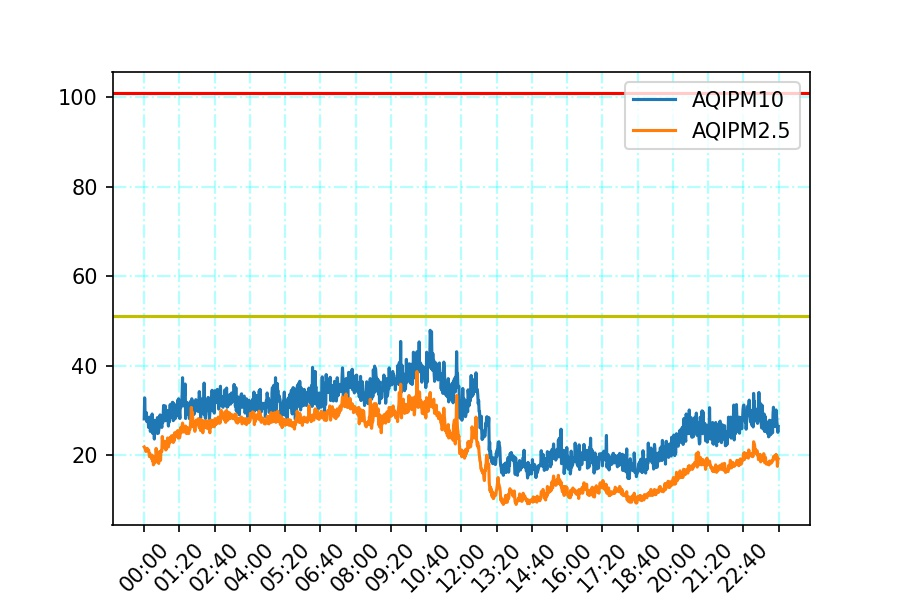

Data behind this chart, as committed beside it:
date, PM10, PM2_5
2022-04-14 00:00:03, 28.1, 13.1
2022-04-14 00:01:02, 32.8, 13.0
2022-04-14 00:02:03, 29.4, 12.9
2022-04-14 00:03:03, 28.4, 12.7
2022-04-14 00:04:03, 28.7, 12.5
2022-04-14 00:05:03, 29.5, 12.9
2022-04-14 00:06:03, 27.5, 12.7
2022-04-14 00:07:03, 28.0, 12.9
2022-04-14 00:08:03, 27.5, 12.6
2022-04-14 00:09:03, 27.6, 12.6
2022-04-14 00:10:03, 26.2, 12.7
2022-04-14 00:11:03, 27.9, 12.2
2022-04-14 00:12:03, 28.5, 11.8
2022-04-14 00:13:03, 27.2, 12.2
2022-04-14 00:14:03, 25.3, 11.9
2022-04-14 00:15:03, 26.6, 11.9
2022-04-14 00:16:03, 25.9, 11.9
2022-04-14 00:17:02, 26.1, 11.5
2022-04-14 00:18:03, 29.2, 12.0
2022-04-14 00:19:03, 24.9, 11.2
2022-04-14 00:20:03, 26.0, 11.6
2022-04-14 00:21:03, 24.9, 10.7
2022-04-14 00:22:03, 27.0, 11.7
2022-04-14 00:23:03, 23.6, 10.9
2022-04-14 00:24:03, 27.8, 11.7
2022-04-14 00:25:03, 25.3, 11.8
2022-04-14 00:26:03, 25.9, 11.5
2022-04-14 00:27:03, 26.7, 12.9
2022-04-14 00:28:03, 25.2, 12.3
2022-04-14 00:29:03, 24.9, 11.1
2022-04-14 00:30:03, 28.4, 12.1
2022-04-14 00:31:03, 25.9, 11.7
2022-04-14 00:32:03, 24.9, 11.0
2022-04-14 00:33:03, 25.6, 10.9
2022-04-14 00:34:02, 26.2, 11.8
2022-04-14 00:35:03, 27.6, 12.5
2022-04-14 00:36:03, 29.0, 12.0
2022-04-14 00:37:03, 27.4, 11.3
2022-04-14 00:38:03, 27.3, 12.5
2022-04-14 00:39:03, 26.9, 12.6
2022-04-14 00:40:03, 26.2, 12.5
2022-04-14 00:41:03, 28.8, 14.5
2022-04-14 00:42:03, 27.2, 13.6
2022-04-14 00:43:03, 28.9, 13.4
2022-04-14 00:44:03, 31.1, 13.9
2022-04-14 00:45:03, 29.4, 13.0
2022-04-14 00:46:03, 29.5, 13.8
2022-04-14 00:47:03, 30.4, 13.1
2022-04-14 00:48:03, 31.0, 13.8
2022-04-14 00:49:03, 27.7, 12.7
2022-04-14 00:50:03, 28.1, 12.8
2022-04-14 00:51:03, 29.0, 13.3
2022-04-14 00:52:03, 30.0, 13.4
2022-04-14 00:53:02, 29.0, 14.3
2022-04-14 00:54:03, 28.1, 13.8
2022-04-14 00:55:03, 26.5, 13.1
2022-04-14 00:56:03, 29.4, 13.6
2022-04-14 00:57:03, 27.4, 13.6
2022-04-14 00:58:03, 29.4, 14.2
2022-04-14 00:59:03, 31.3, 14.4
... 1,380 more rows
